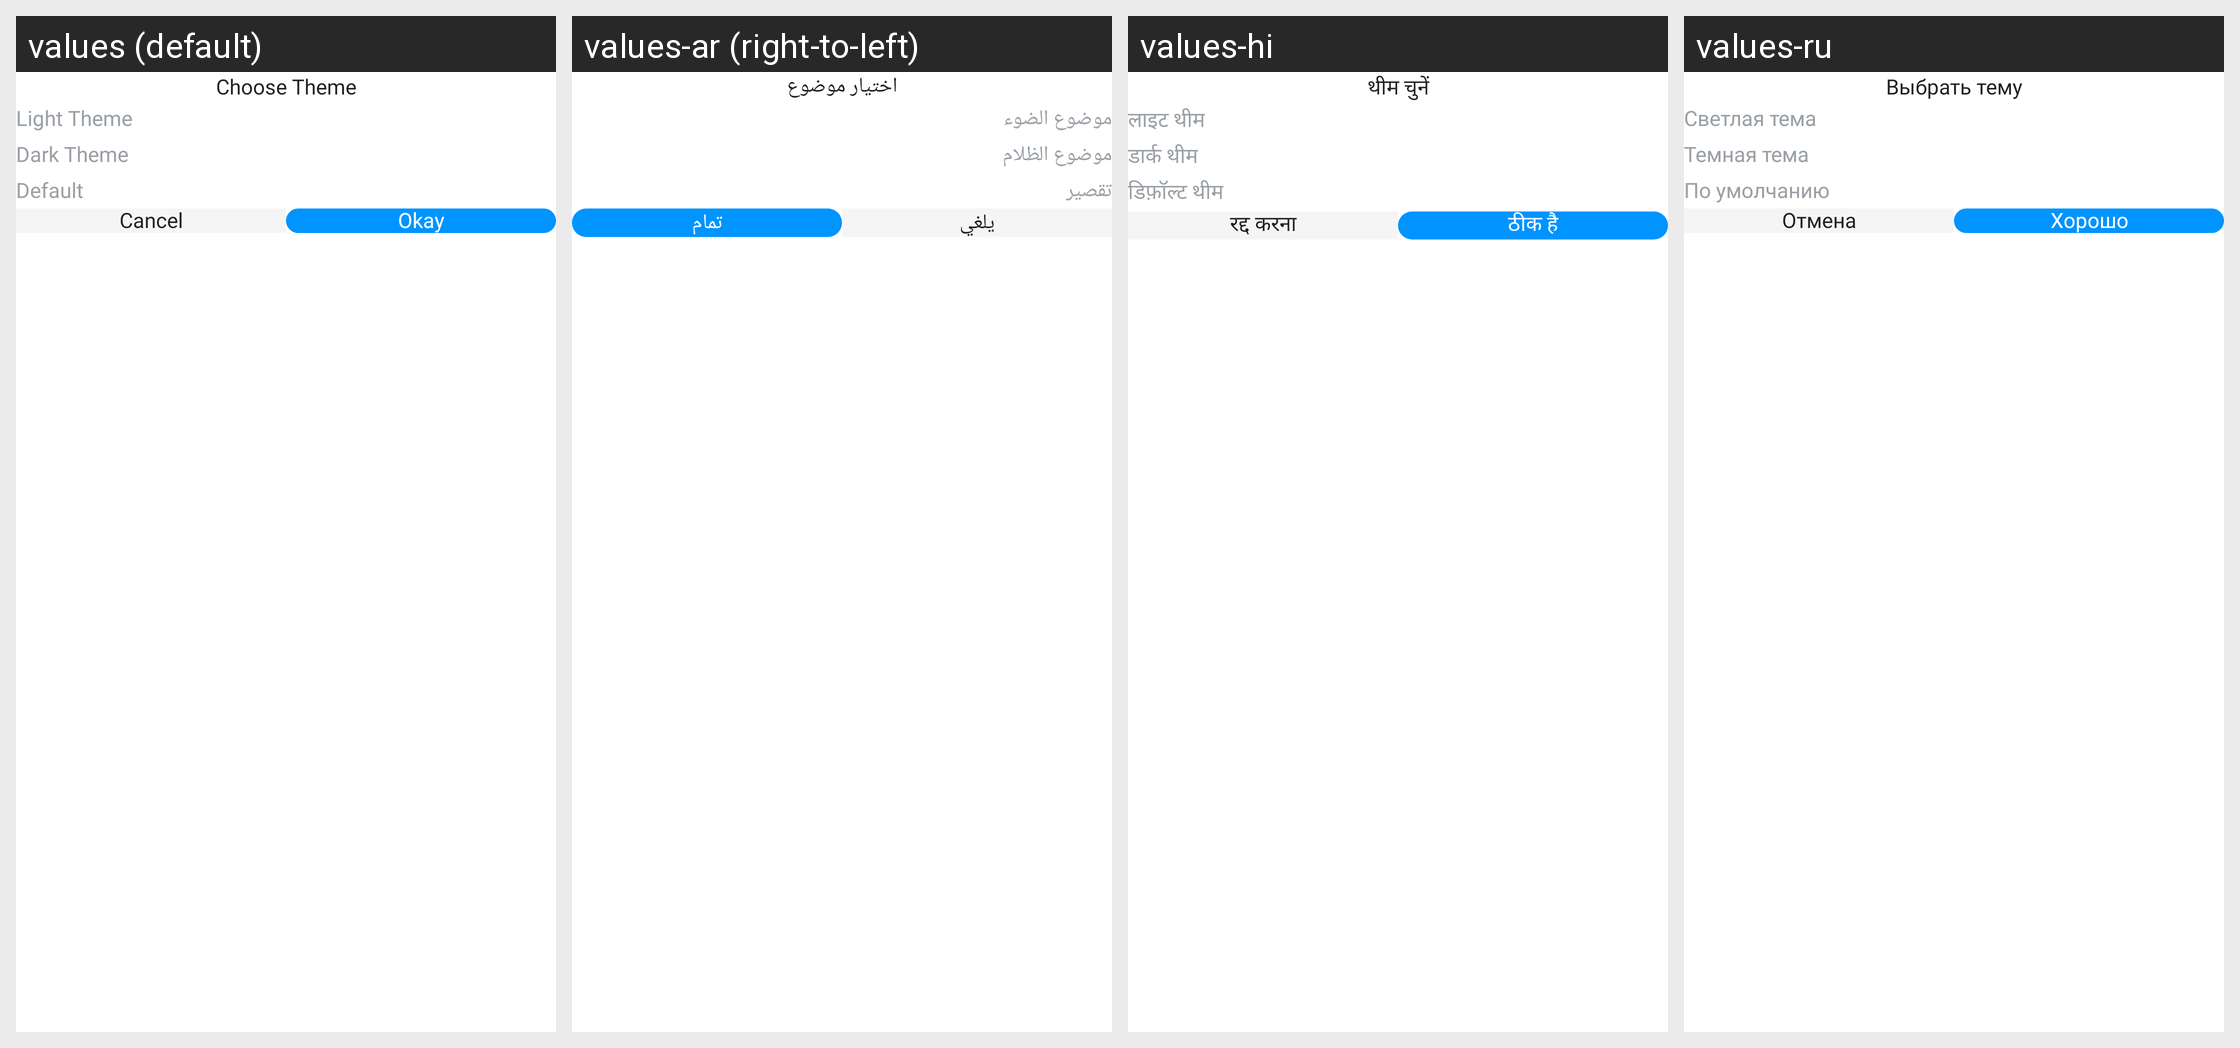

The same Android screen rendered under several of its app's locales, left to right. List the strings drawn on it with the default value and each locale's translation.
Android screen res/layout/dialog_theme.xml rendered under 4 locales, left to right: values (default), values-ar (right-to-left), values-hi, values-ru. Device: Nexus 5 (rendered at 1080×1920; each locale shown at half size, 540×960, under a caption strip naming it); theme Theme.Messages.
Other locales in the repository, not shown: values-de, values-es, values-fr, values-in, values-ja, values-ko, values-pt, values-tr, values-vi, values-zh.
Strings drawn on this screen, with the default value and each locale's value (text and hints the layout hard-codes, and strings that could not be matched under every locale, appear in the picture but are not listed):

choose_theme
  values: Choose Theme
  values-ar: اختيار موضوع
  values-hi: थीम चुनें
  values-ru: Выбрать тему

light_theme
  values: Light Theme
  values-ar: موضوع الضوء
  values-hi: लाइट थीम
  values-ru: Светлая тема

dark_theme
  values: Dark Theme
  values-ar: موضوع الظلام
  values-hi: डार्क थीम
  values-ru: Темная тема

default_theme
  values: Default
  values-ar: تقصير
  values-hi: डिफ़ॉल्ट थीम
  values-ru: По умолчанию

ok
  values: Okay
  values-ar: تمام
  values-hi: ठीक है
  values-ru: Хорошо

cancel
  values: Cancel
  values-ar: يلغي
  values-hi: रद्द करना
  values-ru: Отмена
